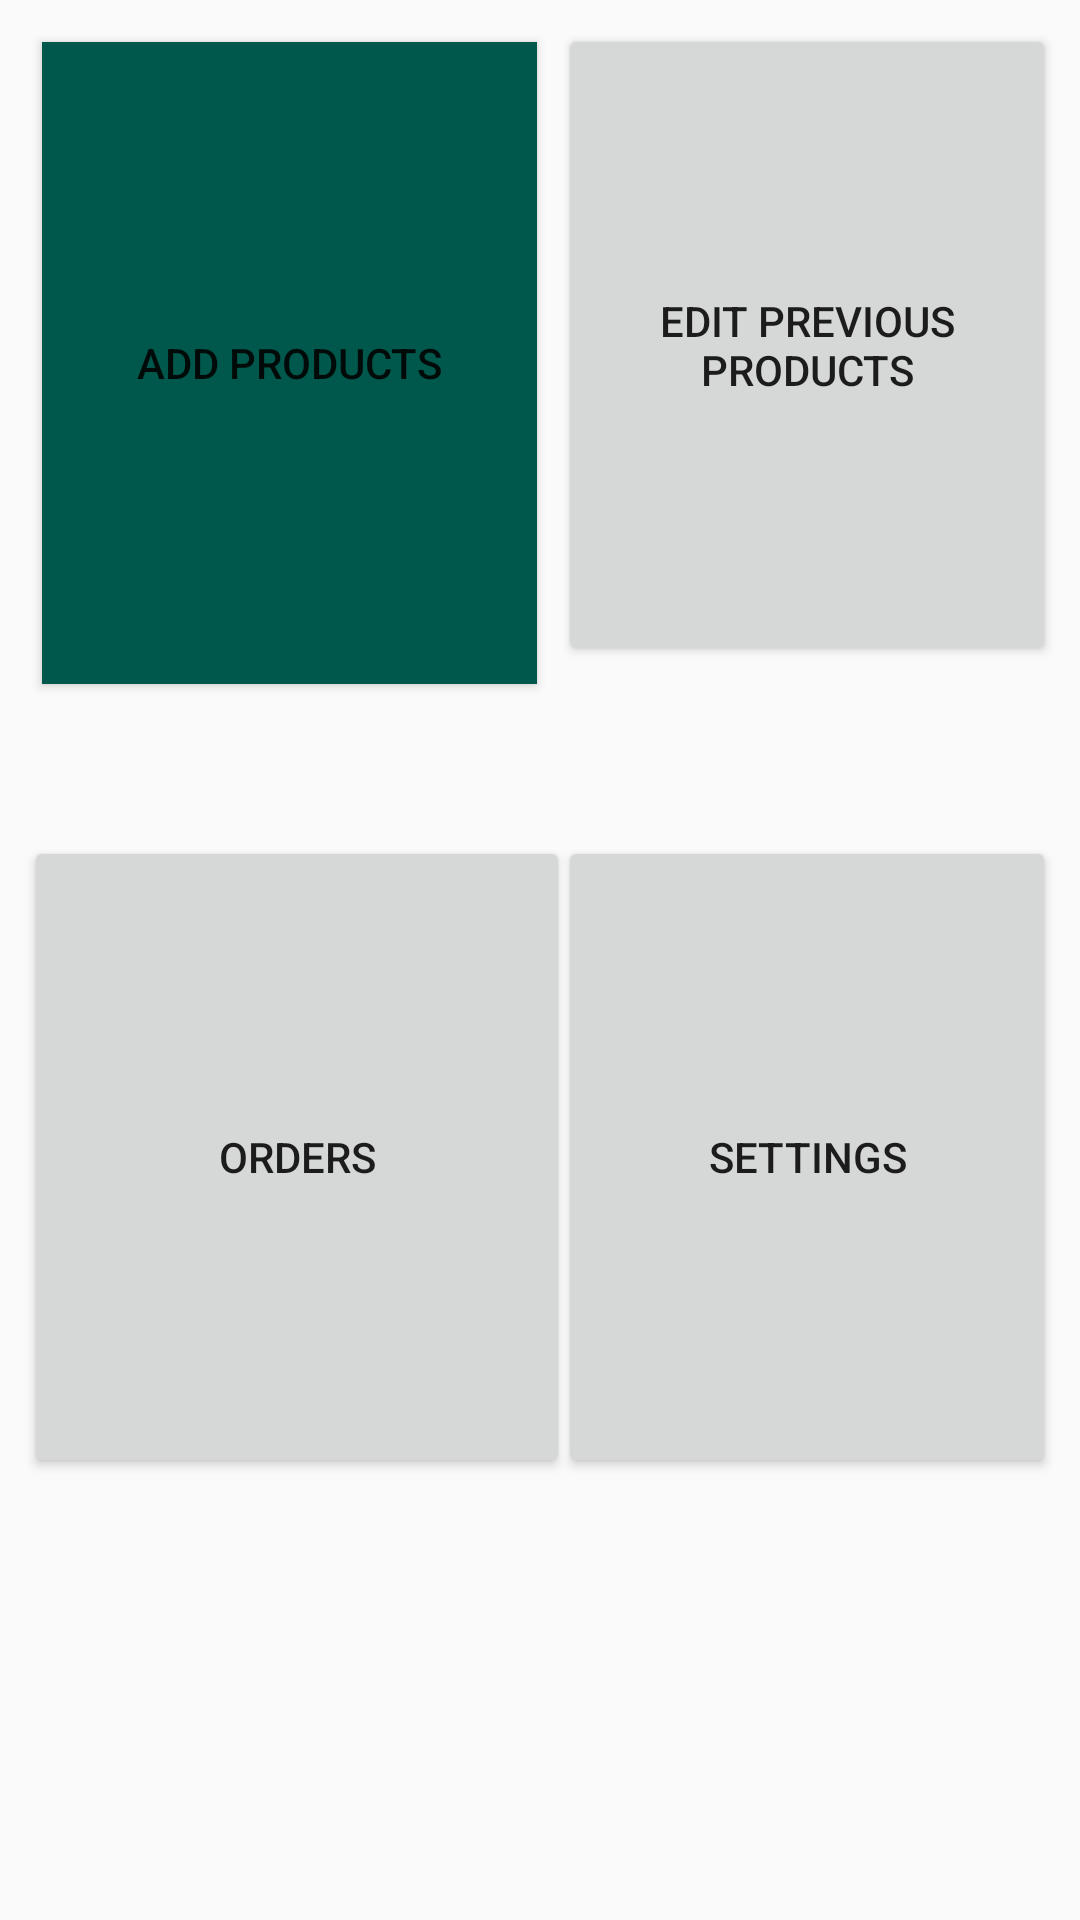

The Android layout XML behind this screen, and the referenced resources:
<!-- AndroidManifest.xml: application theme AppTheme -->
<!-- res/layout/activity_seller_home_page.xml -->
<?xml version="1.0" encoding="utf-8"?>
<android.support.constraint.ConstraintLayout xmlns:android="http://schemas.android.com/apk/res/android"
    xmlns:app="http://schemas.android.com/apk/res-auto"
    xmlns:tools="http://schemas.android.com/tools"
    android:layout_width="match_parent"
    android:layout_height="match_parent"
    tools:context=".SellerHomePage">

    <Button
        android:id="@+id/button6"
        android:layout_width="165dp"
        android:layout_height="214dp"
        android:layout_marginStart="8dp"
        android:layout_marginTop="8dp"
        android:layout_marginEnd="8dp"
        android:layout_marginBottom="8dp"
        android:background="@color/colorPrimaryDark"
        android:text="Add Products"
        app:layout_constraintBottom_toBottomOf="parent"
        app:layout_constraintEnd_toEndOf="parent"
        app:layout_constraintHorizontal_bias="0.034"
        app:layout_constraintStart_toStartOf="parent"
        app:layout_constraintTop_toTopOf="parent"
        app:layout_constraintVertical_bias="0.015" />

    <Button
        android:id="@+id/button7"
        android:layout_width="166dp"
        android:layout_height="214dp"
        android:layout_marginStart="8dp"
        android:layout_marginTop="8dp"
        android:layout_marginEnd="8dp"
        android:layout_marginBottom="8dp"
        android:text="Edit Previous Products"
        app:layout_constraintBottom_toBottomOf="parent"
        app:layout_constraintEnd_toEndOf="parent"
        app:layout_constraintHorizontal_bias="1.0"
        app:layout_constraintStart_toStartOf="parent"
        app:layout_constraintTop_toTopOf="parent"
        app:layout_constraintVertical_bias="0.0" />

    <Button
        android:id="@+id/button8"
        android:layout_width="182dp"
        android:layout_height="214dp"
        android:layout_marginStart="8dp"
        android:layout_marginTop="8dp"
        android:layout_marginEnd="8dp"
        android:layout_marginBottom="8dp"
        android:text="Orders"
        app:layout_constraintBottom_toBottomOf="parent"
        app:layout_constraintEnd_toEndOf="parent"
        app:layout_constraintHorizontal_bias="0.0"
        app:layout_constraintStart_toStartOf="parent"
        app:layout_constraintTop_toTopOf="parent"
        app:layout_constraintVertical_bias="0.66" />

    <Button
        android:id="@+id/button9"
        android:layout_width="166dp"
        android:layout_height="214dp"
        android:layout_marginStart="8dp"
        android:layout_marginTop="8dp"
        android:layout_marginEnd="8dp"
        android:layout_marginBottom="8dp"
        android:text="Settings"
        app:layout_constraintBottom_toBottomOf="parent"
        app:layout_constraintEnd_toEndOf="parent"
        app:layout_constraintHorizontal_bias="1.0"
        app:layout_constraintStart_toStartOf="parent"
        app:layout_constraintTop_toTopOf="parent"
        app:layout_constraintVertical_bias="0.66" />

</android.support.constraint.ConstraintLayout>
<!-- resources referenced by this layout -->
<resources>
  <color name="colorPrimaryDark">#00574B</color>
  <style name="AppTheme" parent="Theme.AppCompat.Light.DarkActionBar">
          
          <item name="colorPrimary">@color/colorPrimary</item>
          <item name="colorPrimaryDark">@color/colorPrimaryDark</item>
          <item name="colorAccent">@color/colorAccent</item>
      </style>
  <color name="colorPrimary">#008577</color>
  <color name="colorAccent">#D81B60</color>
</resources>
